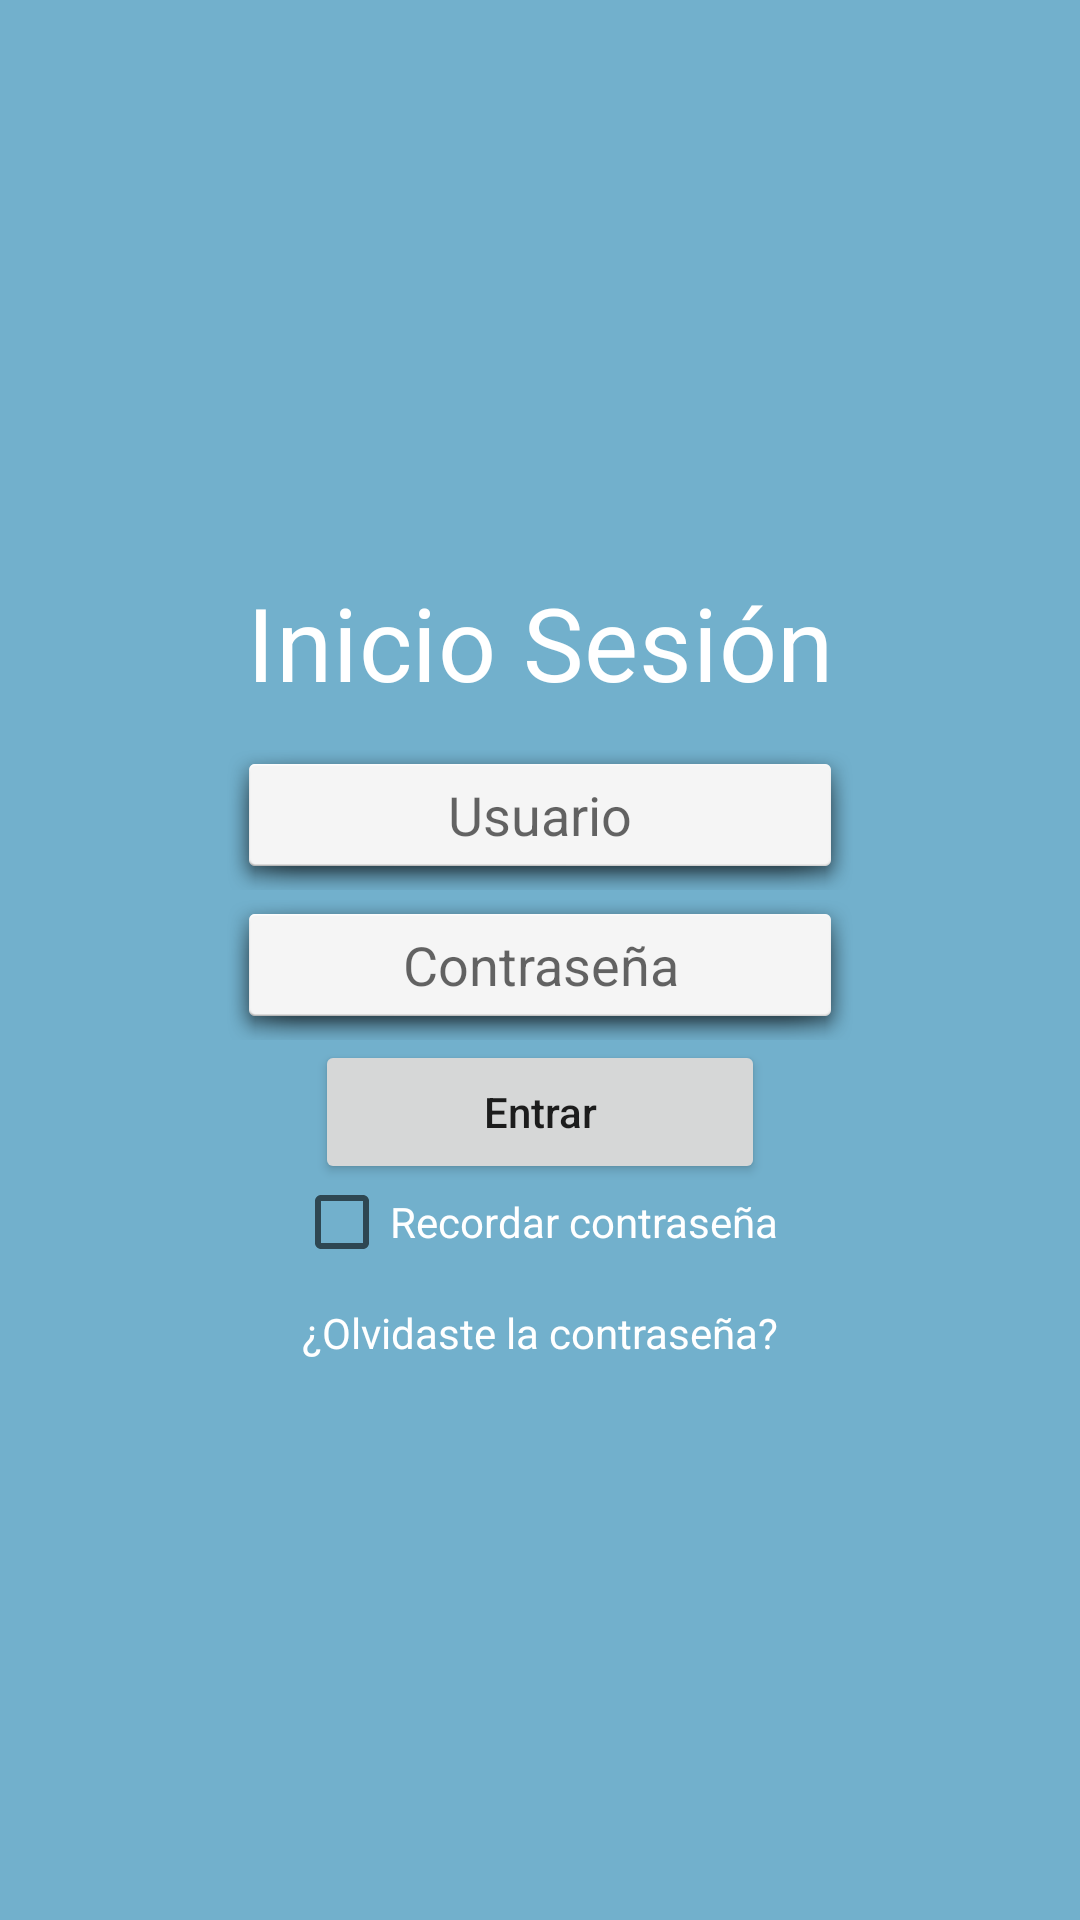

Reconstruct the res/layout file that produces this screen, plus the resources it refers to.
<!-- AndroidManifest.xml: application theme Theme.TareaApiWeatherDavid -->
<!-- res/layout/login_fragment.xml -->
<?xml version="1.0" encoding="utf-8"?>

<LinearLayout xmlns:android="http://schemas.android.com/apk/res/android"
    xmlns:tools="http://schemas.android.com/tools"
    android:layout_width="match_parent"
    android:layout_height="match_parent"
    android:background="#72B0CC"
    android:gravity="center"
    android:orientation="vertical"
    tools:context="com.example.tareaapiweatherdavid.fragments.Login">

    <TextView
        android:id="@+id/textView"
        android:layout_width="match_parent"
        android:layout_height="wrap_content"
        android:layout_marginTop="10dp"
        android:padding="10dp"
        android:text="Inicio Sesión"
        android:textColor="@color/colorFont"
        android:textAlignment="center"
        android:textAppearance="@style/TextAppearance.MaterialComponents.Headline4" />

    <EditText
        android:id="@+id/editTextUser"
        android:layout_width="wrap_content"
        android:layout_height="50dp"
        android:background="@android:drawable/dialog_holo_light_frame"
        android:ems="10"
        android:hint="Usuario"
        android:inputType="textPersonName"
        android:textAlignment="center" />

    <EditText
        android:id="@+id/editTextPassword"
        android:layout_width="wrap_content"
        android:layout_height="50dp"
        android:ems="10"
        android:hint="Contraseña"
        android:background="@android:drawable/dialog_holo_light_frame"
        android:inputType="textPassword"
        android:textAlignment="center" />

    <Button
        android:id="@+id/btnLogin"
        android:layout_width="150dp"
        android:layout_height="wrap_content"
        android:text="Entrar"
        android:textAllCaps="false" />

    <CheckBox
        android:id="@+id/recorder"
        android:layout_width="164dp"
        android:layout_height="25dp"
        android:text="Recordar contraseña"
        android:textColor="@color/colorFont"/>

    <TextView
        android:id="@+id/textViewOlv"
        android:layout_width="match_parent"
        android:layout_height="wrap_content"
        android:padding="15dp"
        android:text="¿Olvidaste la contraseña?"
        android:textColor="@color/colorFont"
        android:textAlignment="center" />
</LinearLayout>
<!-- resources referenced by this layout -->
<resources>
  <color name="colorFont">#ffffff</color>
  <style name="Theme.TareaApiWeatherDavid" parent="Theme.MaterialComponents.DayNight.DarkActionBar">
          
          <item name="colorPrimary">#9A2196F3</item>
          <item name="colorPrimaryVariant">@color/purple_700</item>
          <item name="colorOnPrimary">@color/black</item>
          
          <item name="colorSecondary">@color/teal_200</item>
          <item name="colorSecondaryVariant">@color/teal_700</item>
          <item name="colorOnSecondary">@color/black</item>
          
          <item name="android:statusBarColor" tools:targetApi="l">?attr/colorPrimaryVariant</item>
          
          <item name="windowNoTitle">true</item>
          <item name="windowActionBar">false</item>
      </style>
  <color name="purple_700">#FF3700B3</color>
  <color name="black">#FF000000</color>
  <color name="teal_200">#FF03DAC5</color>
  <color name="teal_700">#FF018786</color>
</resources>
